Labelled photos from "gmapsdatasetsss", an image-classification folder in sirius-siri/Terrain_Recognition. The possible labels are: grass, rocky terrain, salt marsh, sandy terrain, snow rocky terrain, water marsh.

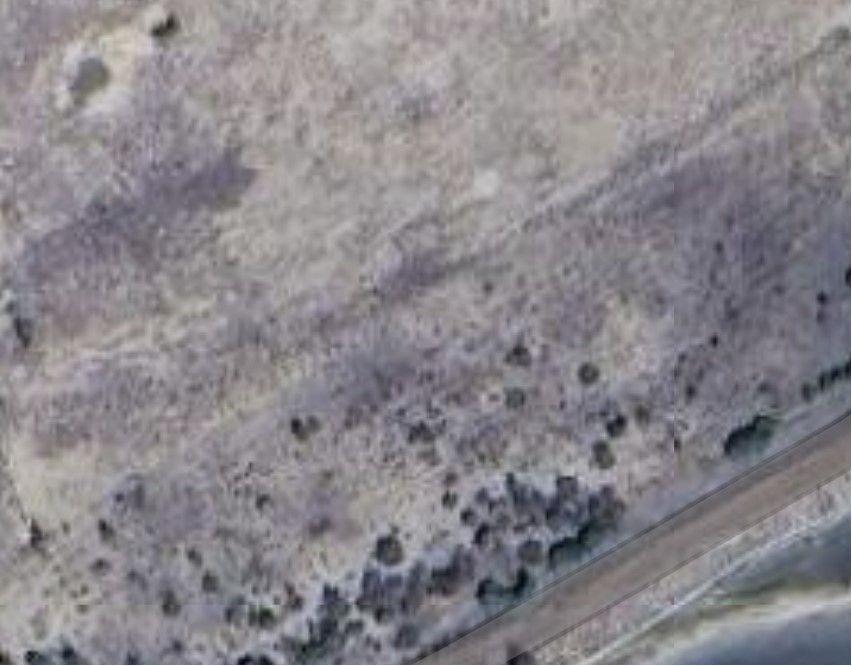
Label: salt marsh

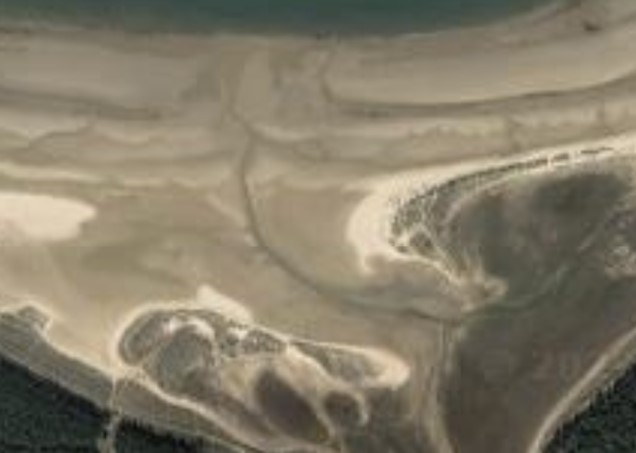
Label: salt marsh

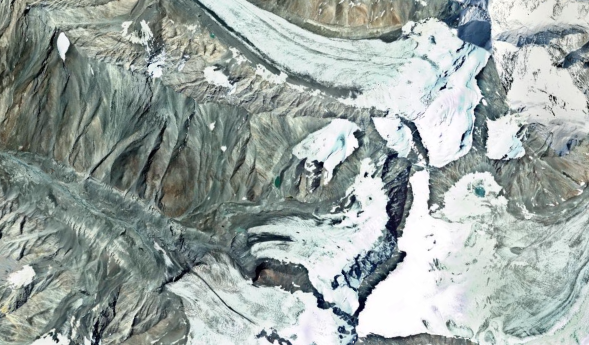
Label: snow rocky terrain

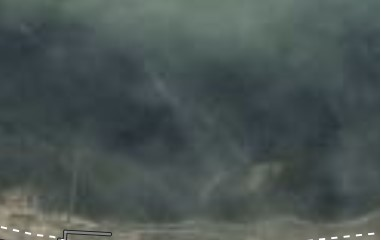
Label: water marsh

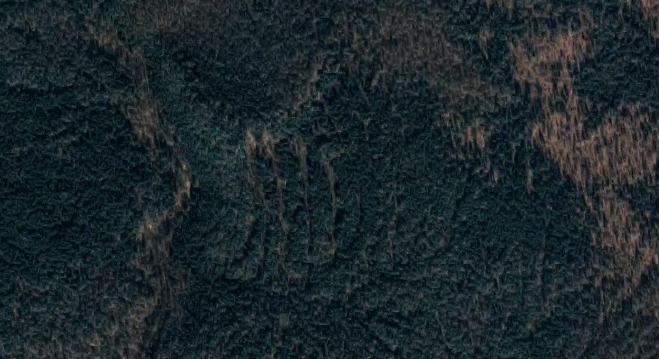
Label: grass

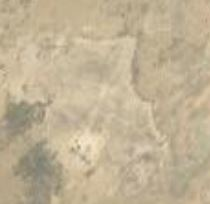
Label: sandy terrain
